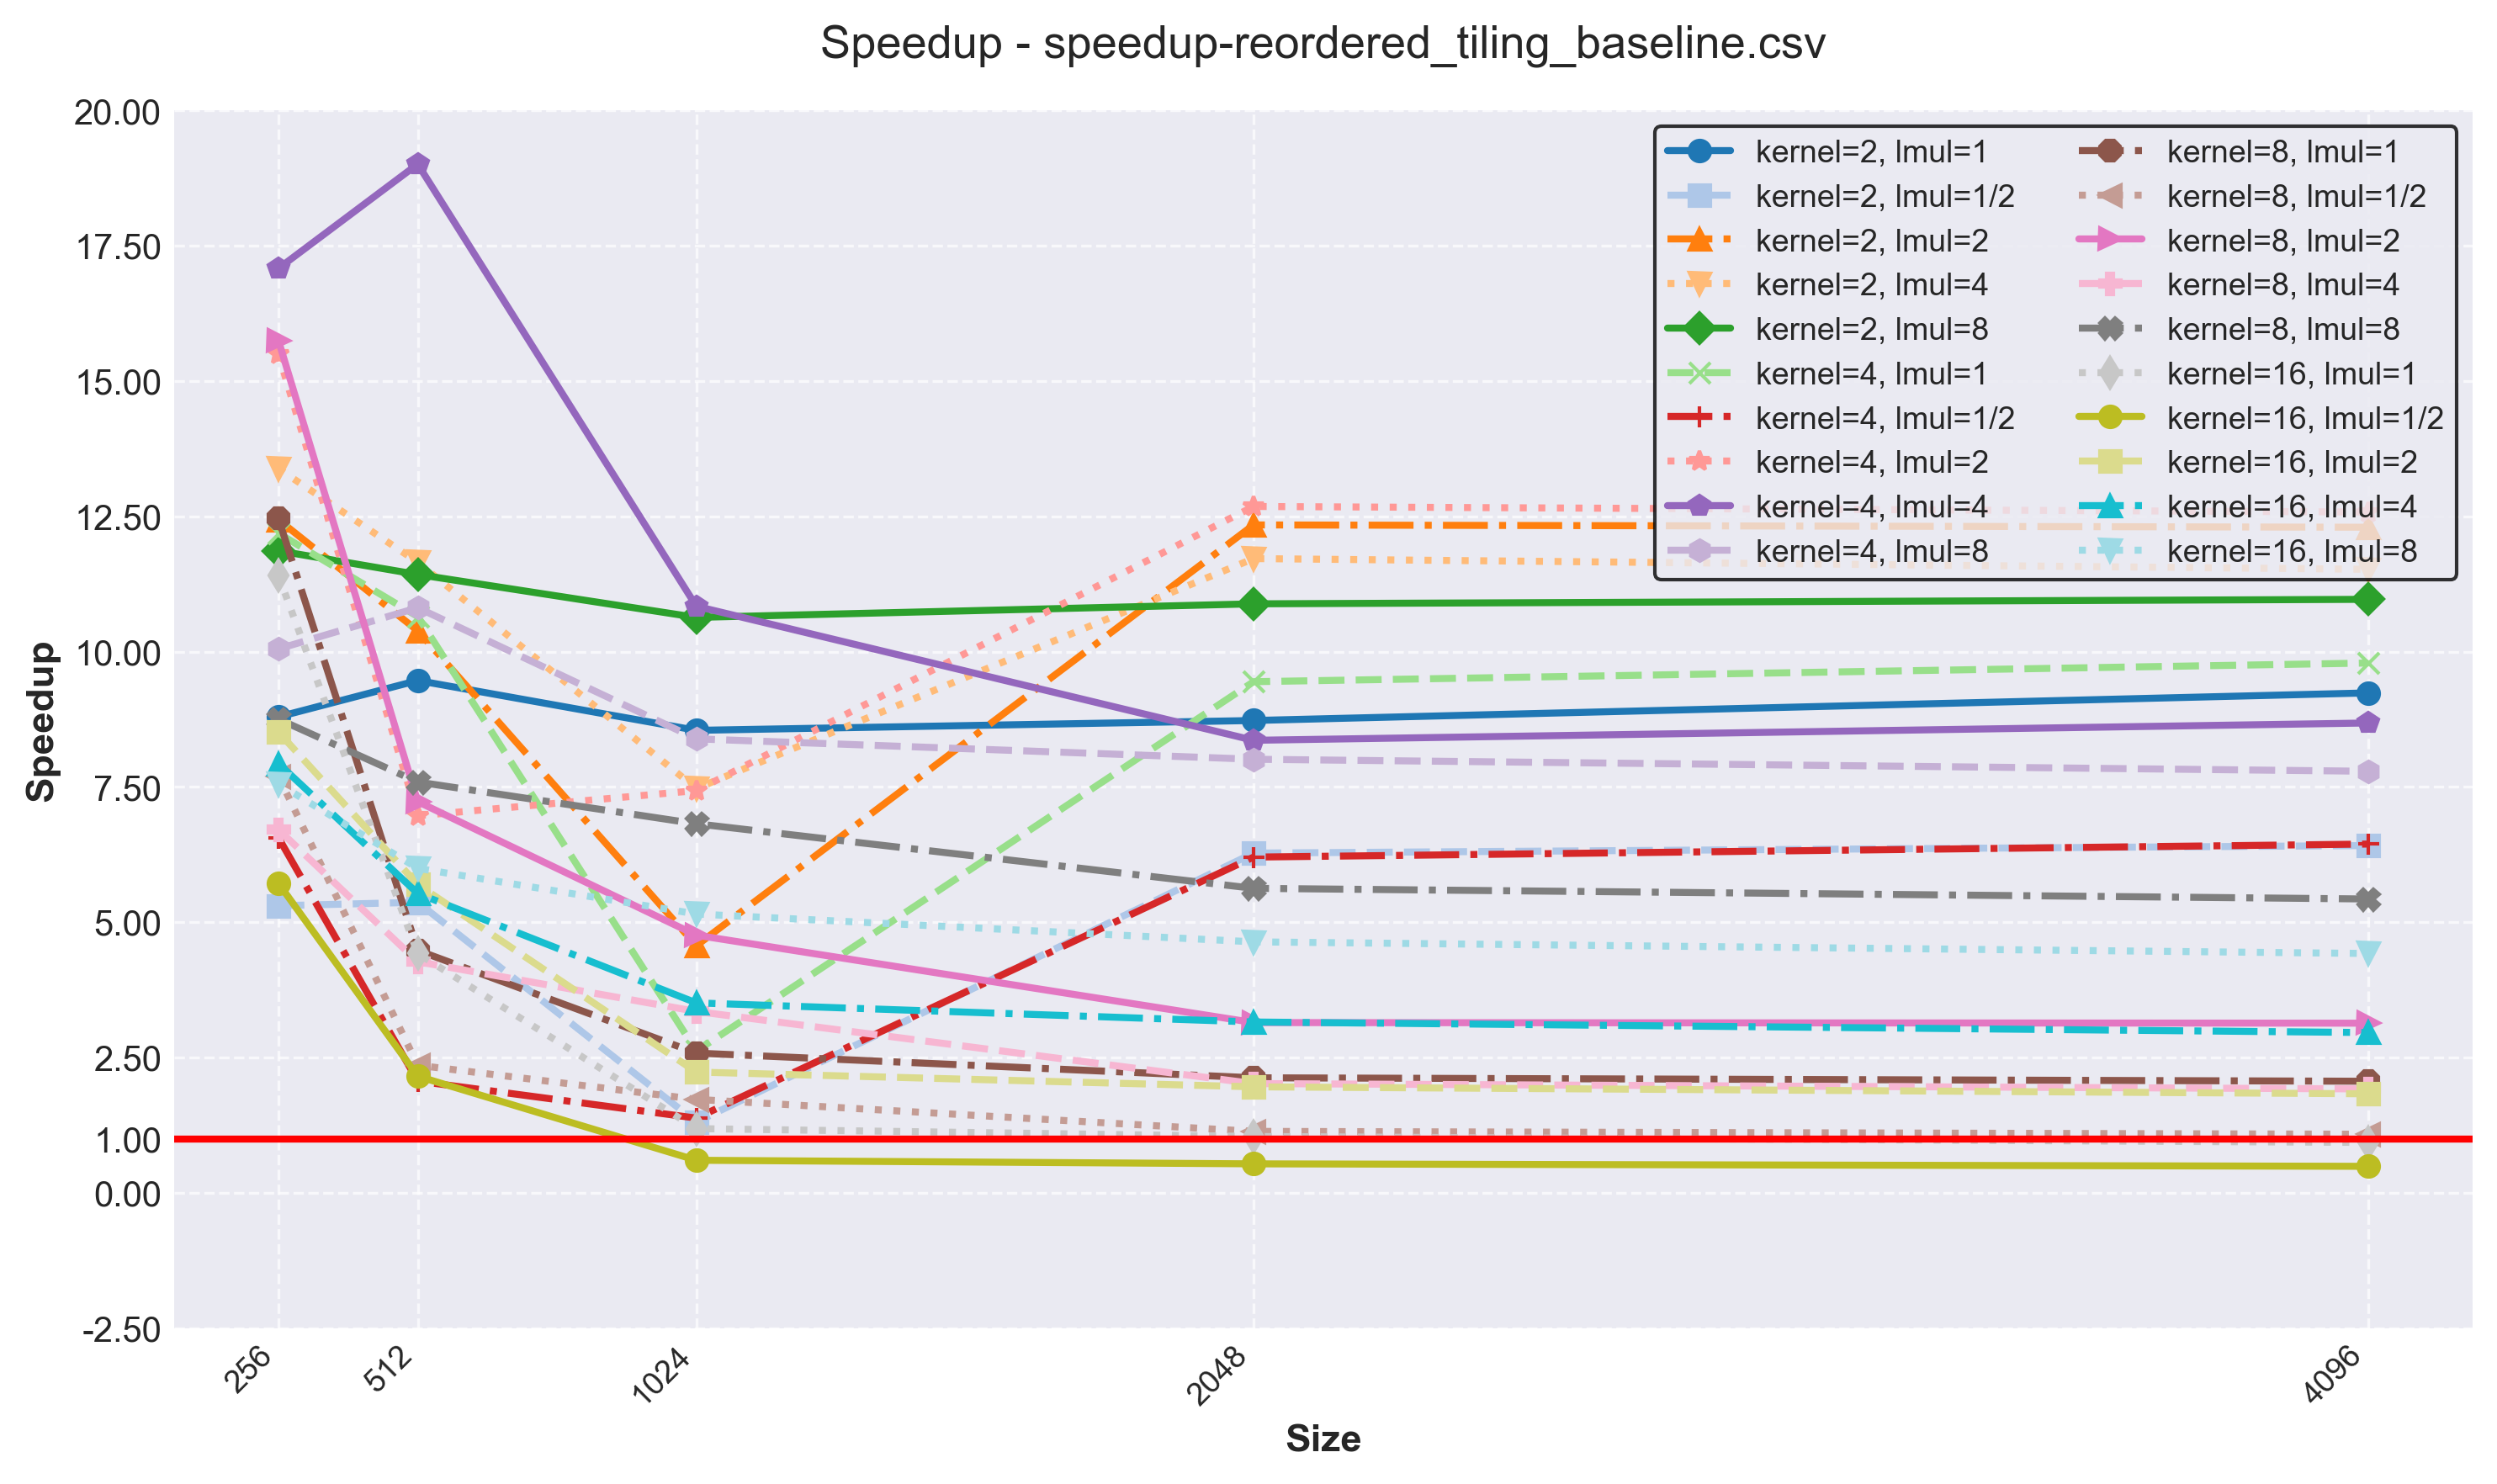

Source data for this figure (header and first rows):
version, size, kernel, lmul, l1d-load, l1d-misses, cachemiss-rate, time, speedup
reordered_tiling_v3, 256, 2, 1, 8591466, 93794, 1.092, 0.009023, 8.794
reordered_tiling_v3, 256, 2, 2, 7472598, 72745, 0.973, 0.00638, 12.44
reordered_tiling_v3, 256, 2, 4, 6911469, 48594, 0.703, 0.00593, 13.38
reordered_tiling_v3, 256, 2, 8, 6637447, 47442, 0.715, 0.006689, 11.86
reordered_tiling_v3, 256, 4, 1, 7569652, 60922, 0.805, 0.006512, 12.19
reordered_tiling_v3, 256, 4, 2, 6421776, 65062, 1.013, 0.005121, 15.49
reordered_tiling_v3, 256, 4, 4, 5866025, 39611, 0.675, 0.004646, 17.08
reordered_tiling_v3, 256, 4, 8, 7700685, 30412, 0.395, 0.007896, 10.05
reordered_tiling_v3, 256, 8, 1, 7011301, 66039, 0.942, 0.00637, 12.46
reordered_tiling_v3, 256, 8, 2, 5900927, 52896, 0.896, 0.005038, 15.75
reordered_tiling_v3, 256, 8, 4, 8539700, 39127, 0.458, 0.01182, 6.713
reordered_tiling_v3, 256, 8, 8, 8234260, 28285, 0.344, 0.009066, 8.753
reordered_tiling_v3, 256, 16, 1, 8060290, 74278, 0.922, 0.006956, 11.41
reordered_tiling_v3, 256, 16, 2, 6819927, 76231, 1.118, 0.00932, 8.514
reordered_tiling_v3, 256, 16, 4, 8033738, 38965, 0.485, 0.01, 7.933
reordered_tiling_v3, 256, 16, 8, 8658358, 39377, 0.455, 0.0105, 7.557
reordered_tiling_v3, 256, 2, 1/2, 10830022, 140654, 1.299, 0.01496, 5.304
reordered_tiling_v3, 256, 4, 1/2, 9760213, 105133, 1.077, 0.01209, 6.563
reordered_tiling_v3, 256, 8, 1/2, 9245865, 101507, 1.098, 0.01031, 7.698
reordered_tiling_v3, 256, 16, 1/2, 11607459, 326125, 2.81, 0.01388, 5.719
reordered_tiling_v3, 512, 2, 1, 50405417, 753271, 1.494, 0.06562, 9.466
reordered_tiling_v3, 512, 2, 2, 41754864, 418122, 1.001, 0.05982, 10.38
reordered_tiling_v3, 512, 2, 4, 37466660, 205246, 0.548, 0.05331, 11.65
reordered_tiling_v3, 512, 2, 8, 35292747, 248108, 0.703, 0.05437, 11.43
reordered_tiling_v3, 512, 4, 1, 42034190, 506582, 1.205, 0.05833, 10.65
reordered_tiling_v3, 512, 4, 2, 33363621, 485913, 1.456, 0.08916, 6.967
reordered_tiling_v3, 512, 4, 4, 29031736, 126100, 0.434, 0.03268, 19.01
reordered_tiling_v3, 512, 4, 8, 43706867, 108712, 0.249, 0.05746, 10.81
reordered_tiling_v3, 512, 8, 1, 37853126, 988008, 2.61, 0.1387, 4.479
reordered_tiling_v3, 512, 8, 2, 29179037, 555173, 1.903, 0.08594, 7.228
reordered_tiling_v3, 512, 8, 4, 50089214, 434947, 0.868, 0.1455, 4.27
reordered_tiling_v3, 512, 8, 8, 47928619, 199009, 0.415, 0.08183, 7.591
reordered_tiling_v3, 512, 16, 1, 46230371, 1185440, 2.564, 0.1405, 4.421
reordered_tiling_v3, 512, 16, 2, 36538623, 762161, 2.086, 0.1091, 5.696
reordered_tiling_v3, 512, 16, 4, 46405154, 750890, 1.618, 0.1123, 5.532
reordered_tiling_v3, 512, 16, 8, 51349101, 796132, 1.55, 0.1036, 5.996
reordered_tiling_v3, 512, 2, 1/2, 67797474, 754959, 1.114, 0.1157, 5.368
reordered_tiling_v3, 512, 4, 1/2, 59412288, 2210753, 3.721, 0.3012, 2.063
reordered_tiling_v3, 512, 8, 1/2, 55229963, 1880246, 3.404, 0.2635, 2.357
reordered_tiling_v3, 512, 16, 1/2, 74093238, 2219535, 2.996, 0.2883, 2.154
reordered_tiling_v3, 1024, 2, 1, 335408080, 2888606, 0.861, 0.6067, 8.545
reordered_tiling_v3, 1024, 2, 2, 267325043, 5024148, 1.879, 1.135, 4.566
reordered_tiling_v3, 1024, 2, 4, 233583146, 2642450, 1.131, 0.6939, 7.47
reordered_tiling_v3, 1024, 2, 8, 216064544, 1398454, 0.647, 0.4876, 10.63
reordered_tiling_v3, 1024, 4, 1, 268699242, 9225060, 3.433, 1.979, 2.619
reordered_tiling_v3, 1024, 4, 2, 200083540, 2579582, 1.289, 0.6975, 7.432
reordered_tiling_v3, 1024, 4, 4, 165942876, 1612293, 0.972, 0.4783, 10.84
reordered_tiling_v3, 1024, 4, 8, 283338656, 1545278, 0.545, 0.618, 8.388
reordered_tiling_v3, 1024, 8, 1, 235160029, 10653547, 4.53, 2.008, 2.582
reordered_tiling_v3, 1024, 8, 2, 166653728, 5789996, 3.474, 1.089, 4.76
reordered_tiling_v3, 1024, 8, 4, 334293744, 7828083, 2.342, 1.547, 3.351
reordered_tiling_v3, 1024, 8, 8, 316987865, 3928133, 1.239, 0.7602, 6.819
reordered_tiling_v3, 1024, 16, 1, 303311476, 115228072, 37.99, 4.372, 1.186
reordered_tiling_v3, 1024, 16, 2, 225911512, 57277794, 25.35, 2.324, 2.231
reordered_tiling_v3, 1024, 16, 4, 304907346, 30375216, 9.962, 1.477, 3.509
reordered_tiling_v3, 1024, 16, 8, 344394178, 16694306, 4.847, 1.006, 5.152
reordered_tiling_v3, 1024, 2, 1/2, 473174102, 27608112, 5.835, 3.965, 1.307
reordered_tiling_v3, 1024, 4, 1/2, 405702655, 19032404, 4.691, 3.757, 1.38
reordered_tiling_v3, 1024, 8, 1/2, 371972892, 16541749, 4.447, 3.003, 1.726
reordered_tiling_v3, 1024, 16, 1/2, 524794463, 230684483, 43.96, 8.625, 0.601
... 40 more rows
